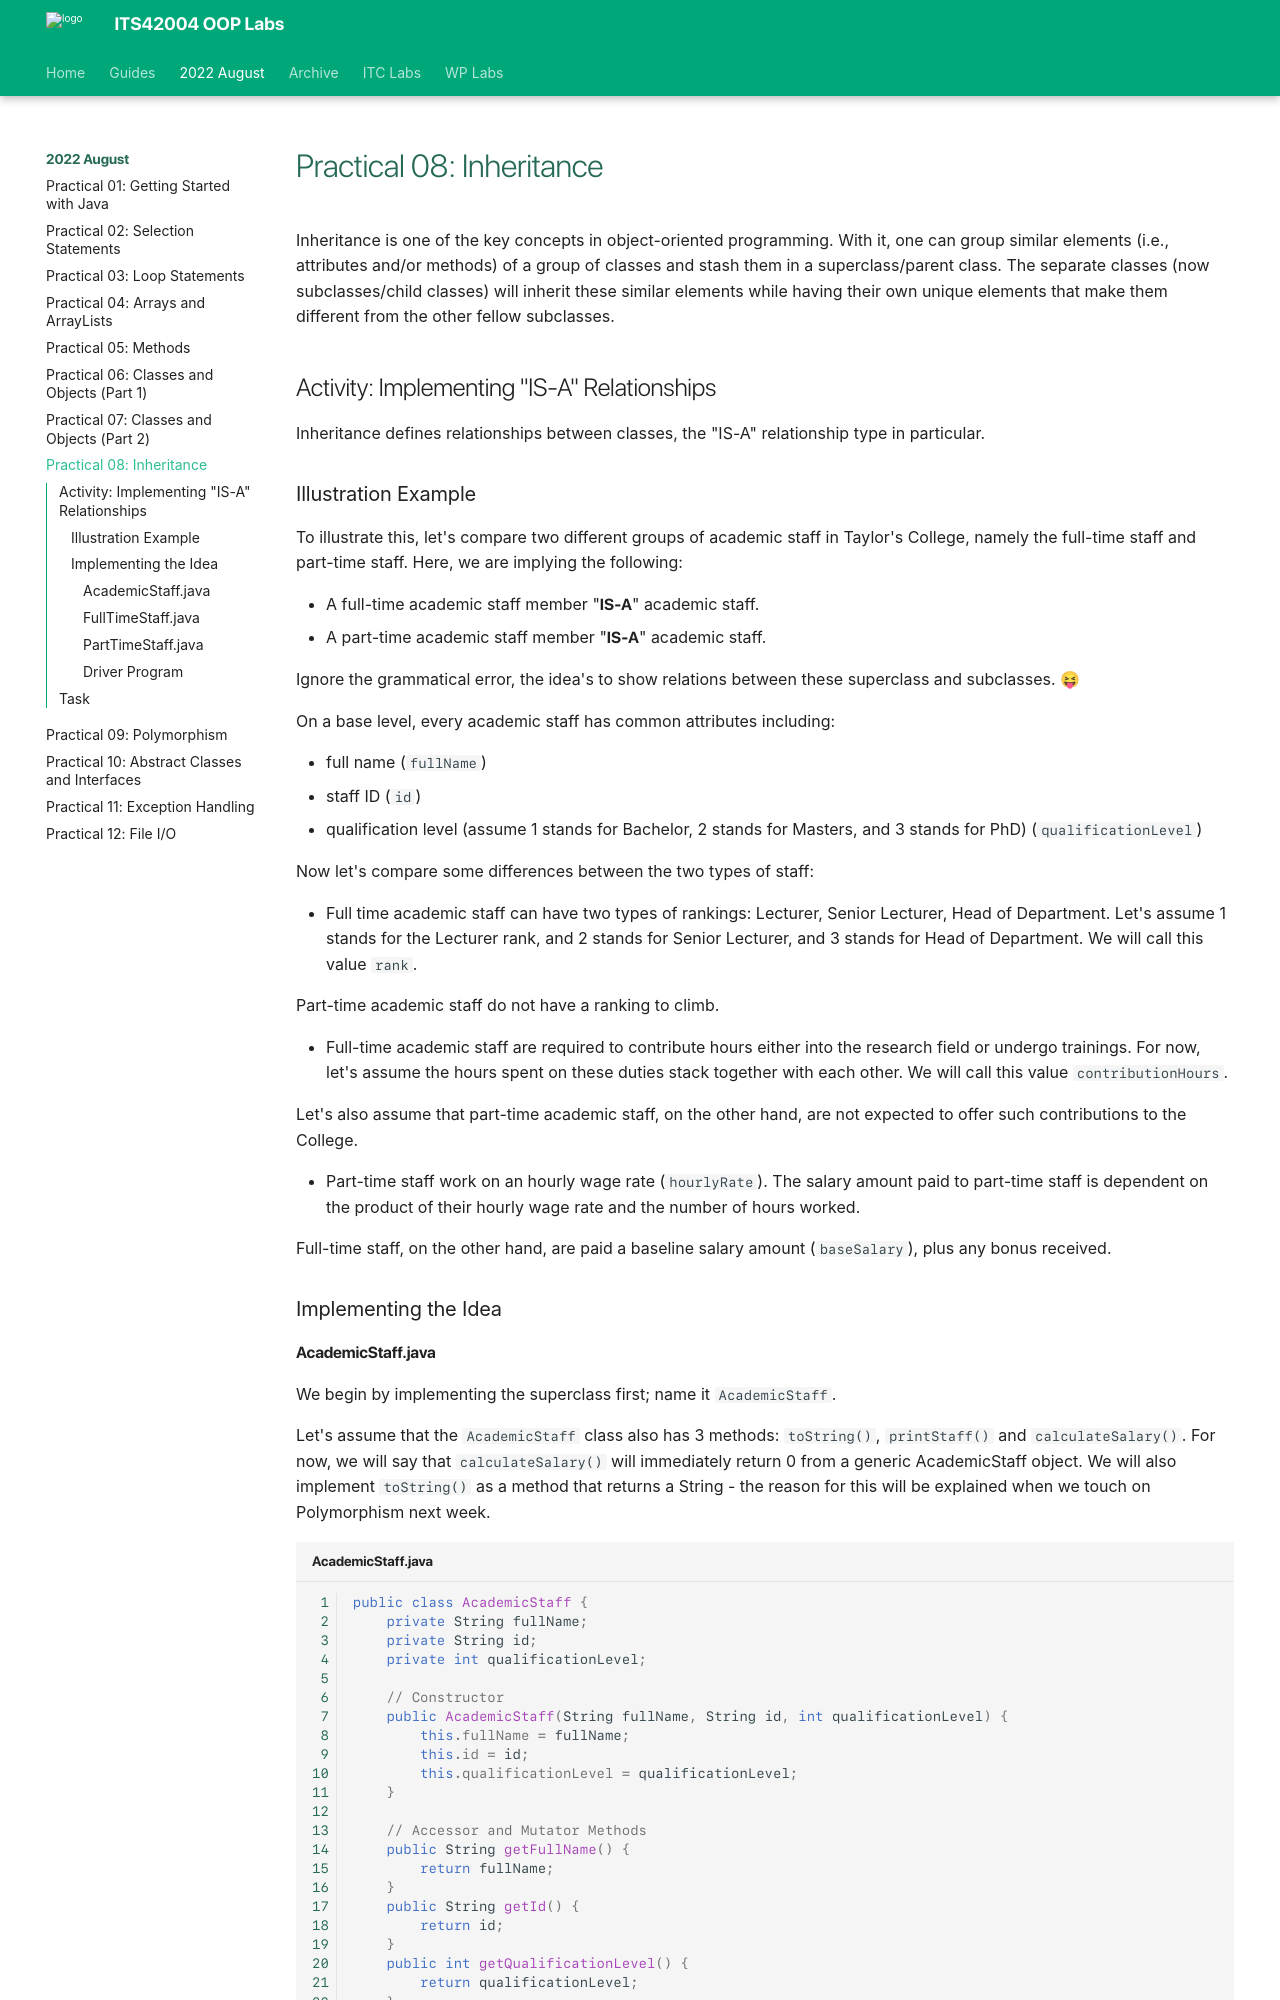

repository: deezombiedude612/oop-labs · page: lab08/index.html · generator: mkdocs

---
template: base.html
---

# Practical 08: Inheritance

Inheritance is one of the key concepts in object-oriented programming.
With it, one can group similar elements (i.e., attributes and/or methods) of a group of classes and stash them in a superclass/parent class.
The separate classes (now subclasses/child classes) will inherit these similar elements while having their own unique elements that make them different from the other fellow subclasses.

## Activity: Implementing "IS-A" Relationships

Inheritance defines relationships between classes, the "IS-A" relationship type in particular.

### Illustration Example

To illustrate this, let's compare two different groups of academic staff in Taylor's College, namely the full-time staff and part-time staff.
Here, we are implying the following:

- A full-time academic staff member "**IS-A**" academic staff.
- A part-time academic staff member "**IS-A**" academic staff.

Ignore the grammatical error, the idea's to show relations between these superclass and subclasses. 😝

On a base level, every academic staff has common attributes including:

- full name (`fullName`)
- staff ID (`id`)
- qualification level (assume 1 stands for Bachelor, 2 stands for Masters, and 3 stands for PhD) (`qualificationLevel`)

Now let's compare some differences between the two types of staff:

- Full time academic staff can have two types of rankings: Lecturer, Senior Lecturer, Head of Department.
  Let's assume 1 stands for the Lecturer rank, and 2 stands for Senior Lecturer, and 3 stands for Head of Department.
  We will call this value `rank`.

  Part-time academic staff do not have a ranking to climb.

- Full-time academic staff are required to contribute hours either into the research field or undergo trainings.
  For now, let's assume the hours spent on these duties stack together with each other.
  We will call this value `contributionHours`.

  Let's also assume that part-time academic staff, on the other hand, are not expected to offer such contributions to the College.

- Part-time staff work on an hourly wage rate (`hourlyRate`).
  The salary amount paid to part-time staff is dependent on the product of their hourly wage rate and the number of hours worked.

  Full-time staff, on the other hand, are paid a baseline salary amount (`baseSalary`), plus any bonus received.

### Implementing the Idea
